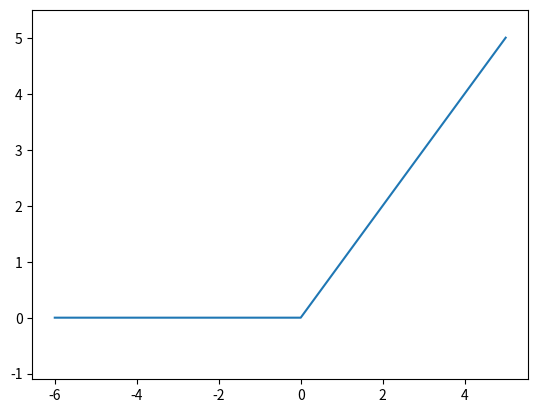

Here is the Python script that generated this plot:
import numpy as np
import matplotlib.pyplot as plt

def relu(x):
    return np.maximum(0,x) #두 값 중 큰 값을 반환하는 함수


x = np.arange(-6.0, 6.0, 1)
y = relu(x)

plt.plot(x,y)
plt.ylim(-1.1, 5.5)
plt.show()